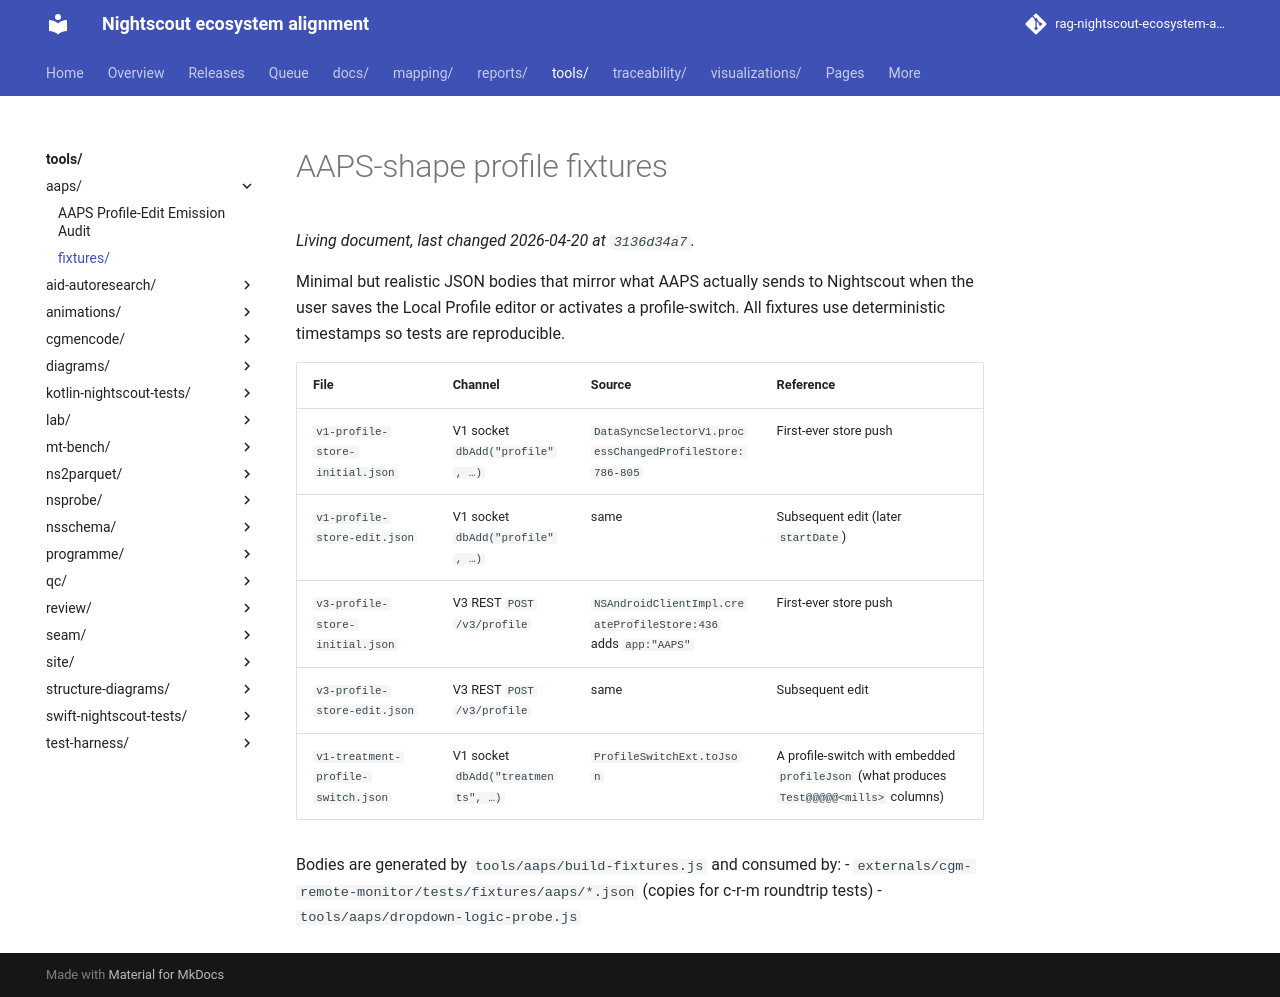

repository: bewest/rag-nightscout-ecosystem-alignment · page: tools/aaps/fixtures/index.html · generator: mkdocs

# AAPS-shape profile fixtures

Minimal but realistic JSON bodies that mirror what AAPS actually sends to Nightscout when the user
saves the Local Profile editor or activates a profile-switch. All fixtures use deterministic
timestamps so tests are reproducible.

| File | Channel | Source | Reference |
|---|---|---|---|
| `v1-profile-store-initial.json` | V1 socket `dbAdd("profile", …)` | `DataSyncSelectorV1.processChangedProfileStore:786-805` | First-ever store push |
| `v1-profile-store-edit.json` | V1 socket `dbAdd("profile", …)` | same | Subsequent edit (later `startDate`) |
| `v3-profile-store-initial.json` | V3 REST `POST /v3/profile` | `NSAndroidClientImpl.createProfileStore:436` adds `app:"AAPS"` | First-ever store push |
| `v3-profile-store-edit.json` | V3 REST `POST /v3/profile` | same | Subsequent edit |
| `v1-treatment-profile-switch.json` | V1 socket `dbAdd("treatments", …)` | `ProfileSwitchExt.toJson` | A profile-switch with embedded `profileJson` (what produces `Test@@@@@<mills>` columns) |

Bodies are generated by `tools/aaps/build-fixtures.js` and consumed by:
- `externals/cgm-remote-monitor/tests/fixtures/aaps/*.json` (copies for c-r-m roundtrip tests)
- `tools/aaps/dropdown-logic-probe.js`
